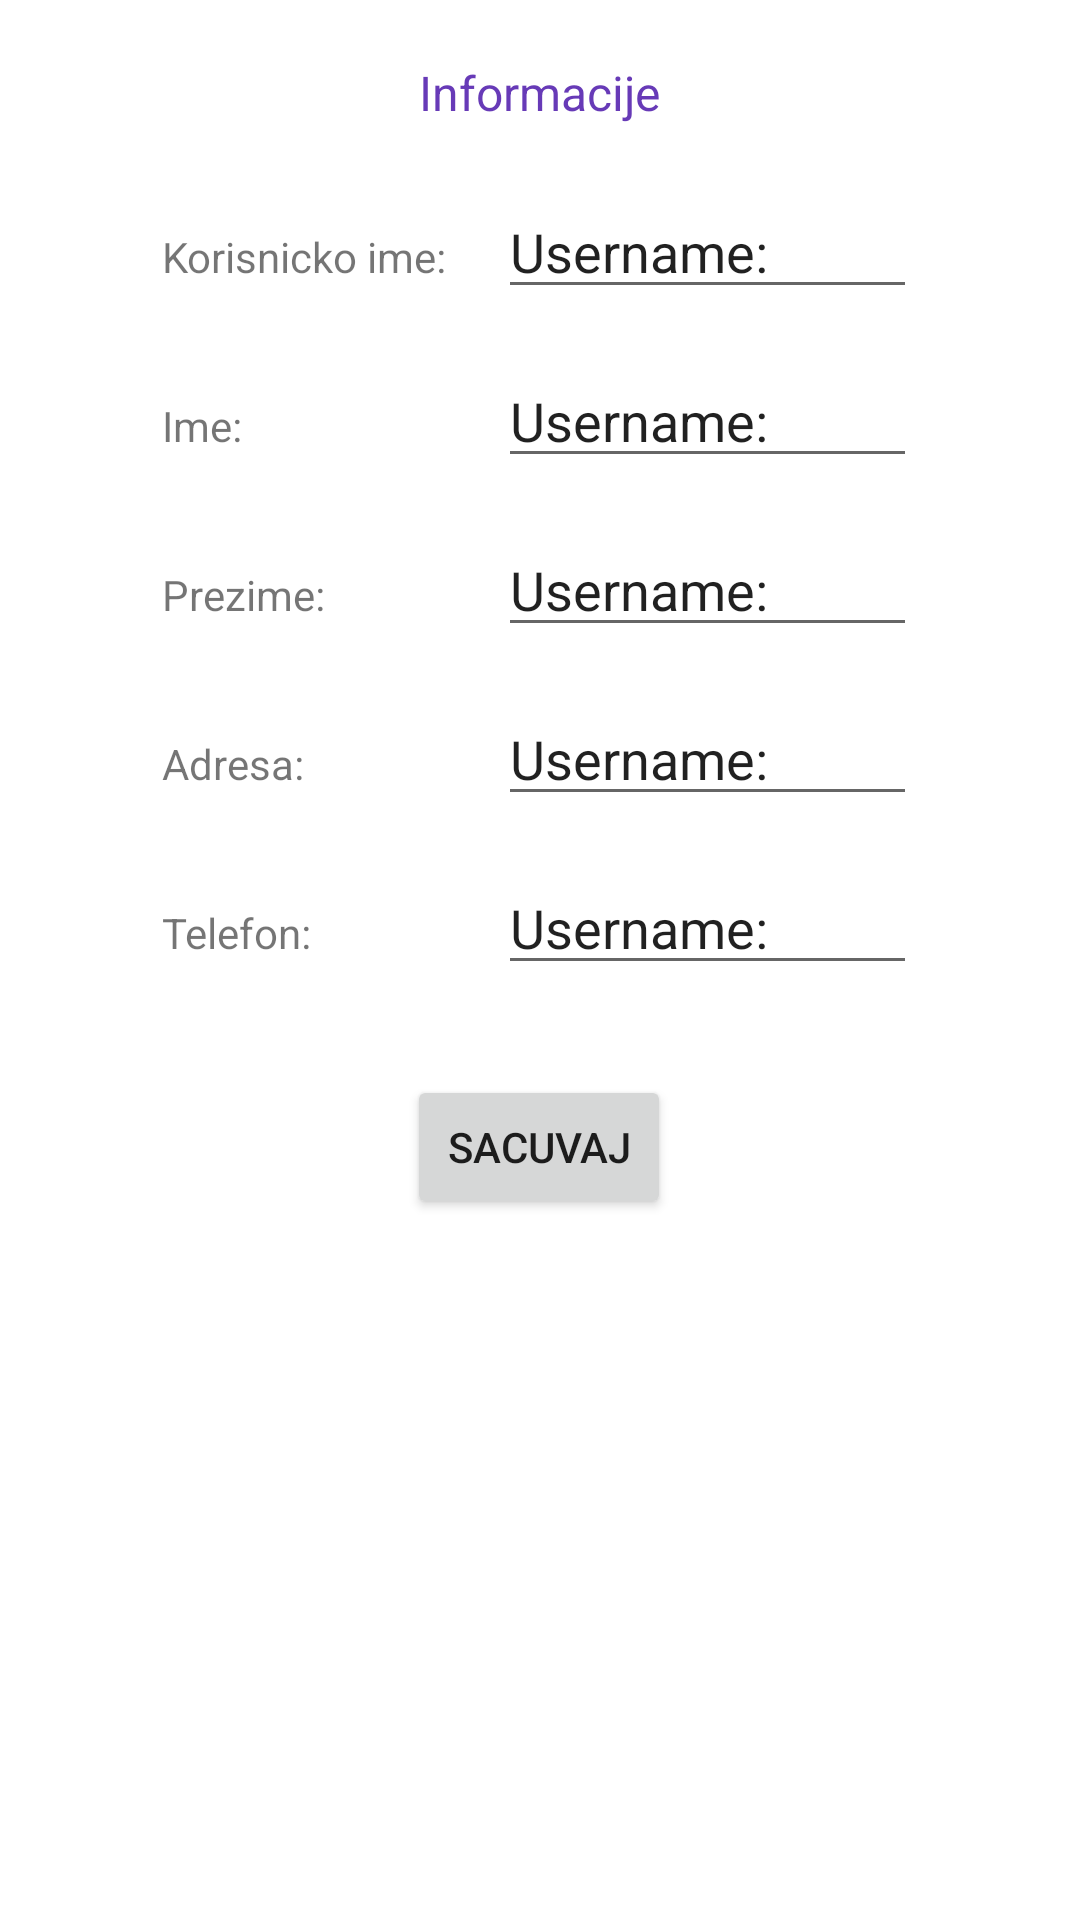

Android layout source for this screen:
<!-- AndroidManifest.xml: application theme Theme.PerceAndroid -->
<!-- res/layout/activity_izmeni_nalog.xml -->
<?xml version="1.0" encoding="utf-8"?>
<LinearLayout xmlns:android="http://schemas.android.com/apk/res/android"
    android:layout_width="fill_parent"
    android:layout_height="fill_parent"
    android:orientation="horizontal">

    <RelativeLayout
        android:layout_width="0dip"
        android:layout_height="fill_parent"
        android:layout_weight="0.15">

    </RelativeLayout>

    <RelativeLayout
        android:layout_width="0dip"
        android:layout_height="fill_parent"
        android:layout_weight="0.7">

        <LinearLayout
            android:layout_width="match_parent"
            android:layout_height="match_parent"
            android:orientation="vertical">

            <TextView
                android:layout_width="wrap_content"
                android:layout_height="wrap_content"
                android:layout_gravity="center"
                android:layout_marginStart="20dp"
                android:layout_marginTop="20dp"
                android:layout_marginEnd="20dp"
                android:layout_marginBottom="20dp"
                android:text="Informacije"
                android:textColor="#673AB7"
                android:textSize="16sp"></TextView>

            <TableLayout
                android:layout_width="match_parent"
                android:layout_height="wrap_content"
                android:layout_marginBottom="15dp"
                android:gravity="center"
                android:stretchColumns="3">

                <TableRow android:layout_marginBottom="15dp">

                    <TextView
                        android:layout_width="match_parent"
                        android:layout_height="wrap_content"
                        android:layout_weight="1"
                        android:gravity="left"
                        android:text="Korisnicko ime: "></TextView>

                    <EditText
                        android:id="@+id/username"
                        android:layout_width="match_parent"
                        android:layout_height="wrap_content"
                        android:layout_weight="3"
                        android:gravity="left"
                        android:text="Username: "></EditText>
                </TableRow>

                <TableRow android:layout_marginBottom="15dp">

                    <TextView
                        android:layout_width="match_parent"
                        android:layout_height="wrap_content"
                        android:layout_weight="1"
                        android:gravity="left"
                        android:text="Ime: "></TextView>

                    <EditText
                        android:id="@+id/firstName"
                        android:layout_width="match_parent"
                        android:layout_height="wrap_content"
                        android:layout_weight="3"
                        android:gravity="left"
                        android:text="Username: "></EditText>
                </TableRow>

                <TableRow android:layout_marginBottom="15dp">

                    <TextView
                        android:layout_width="match_parent"
                        android:layout_height="wrap_content"
                        android:layout_weight="1"
                        android:gravity="left"
                        android:text="Prezime: "></TextView>

                    <EditText
                        android:id="@+id/lastName"
                        android:layout_width="match_parent"
                        android:layout_height="wrap_content"
                        android:layout_weight="3"
                        android:gravity="left"
                        android:text="Username: "></EditText>
                </TableRow>

                <TableRow android:layout_marginBottom="15dp">

                    <TextView
                        android:layout_width="match_parent"
                        android:layout_height="wrap_content"
                        android:layout_weight="1"
                        android:gravity="left"
                        android:text="Adresa: "></TextView>

                    <EditText
                        android:id="@+id/address"
                        android:layout_width="match_parent"
                        android:layout_height="wrap_content"
                        android:layout_weight="3"
                        android:gravity="left"
                        android:text="Username: "></EditText>
                </TableRow>

                <TableRow android:layout_marginBottom="15dp">

                    <TextView
                        android:layout_width="match_parent"
                        android:layout_height="wrap_content"
                        android:layout_weight="1"
                        android:gravity="left"
                        android:text="Telefon: "></TextView>

                    <EditText
                        android:id="@+id/phone"
                        android:layout_width="match_parent"
                        android:layout_height="wrap_content"
                        android:layout_weight="3"
                        android:gravity="left"
                        android:text="Username: "></EditText>
                </TableRow>
            </TableLayout>


            <Button
                android:layout_width="wrap_content"
                android:layout_height="wrap_content"
                android:layout_gravity="center"
                android:onClick="sacuvaj"
                android:text="Sacuvaj"></Button>

        </LinearLayout>
    </RelativeLayout>

    <RelativeLayout
        android:layout_width="0dip"
        android:layout_height="fill_parent"
        android:layout_weight="0.15"></RelativeLayout>
</LinearLayout>
<!-- resources referenced by this layout -->
<resources>
  <style name="Theme.PerceAndroid" parent="Theme.MaterialComponents.DayNight.DarkActionBar">
          
          <item name="colorPrimary">@color/purple_500</item>
          <item name="colorPrimaryVariant">@color/purple_700</item>
          <item name="colorOnPrimary">@color/white</item>
          
          <item name="colorSecondary">@color/teal_200</item>
          <item name="colorSecondaryVariant">@color/teal_700</item>
          <item name="colorOnSecondary">@color/black</item>
          
          <item name="android:statusBarColor" tools:targetApi="l">?attr/colorPrimaryVariant</item>
          
      </style>
  <!-- not gathered from this repository: default colours our renderer supplied (Android Studio template values) -->
  <color name="purple_500">#FF6200EE</color>
  <color name="purple_700">#FF3700B3</color>
  <color name="teal_200">#FF03DAC5</color>
  <color name="teal_700">#FF018786</color>
  <color name="black">#FF000000</color>
  <color name="white">#FFFFFFFF</color>
</resources>
